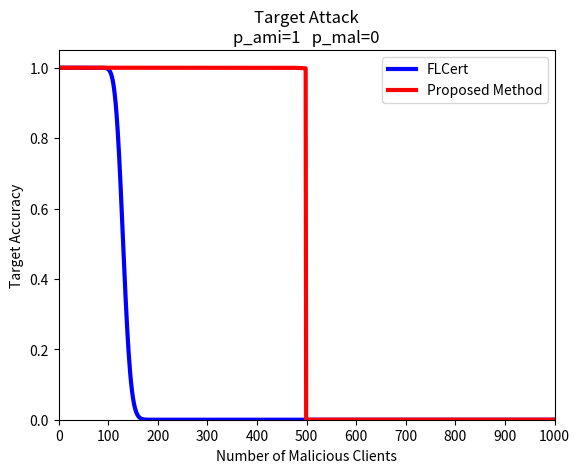

The script that saved this image:
import seaborn as sns
import pandas as pd
import numpy as np
import matplotlib as mpl
import matplotlib.pyplot as plt
import math
from scipy.stats import binom

def cal_p(n,N,k):
    return 1-math.comb(N-n,k)/math.comb(N,k)

def cal_p_Sn(p_ami,p_mal,M,m_mal):
    # print("S_n",1-(1-p_ami)**(M-m_mal)*(1-p_mal)**(m_mal)-p_ami**(M-m_mal)*p_mal**m_mal)
    return 1-(1-p_ami)**(M-m_mal)*(1-p_mal)**(m_mal)-p_ami**(M-m_mal)*p_mal**m_mal

def cal_E_no_target_class(p,M):
    return ((1-p)-(1-p)**M)/cal_p_Sn(p,p,M,0)

def cal_E_mal(M,m_mal,p_ami,p_mal):
    return ((1-p_mal)-(1-p_ami)**(M-m_mal)*(1-p_mal)**m_mal)/cal_p_Sn(p_ami,p_mal,M,m_mal)

def cal_E_E_mal(M,m_mal,p_ami,p_mal):
    return (p_ami-p_mal)/cal_p_Sn(p_ami,p_mal,M,m_mal)

N=1000
M=200
k=5
p_ami=0.9999999
p_mal=0
p=[0]

for i in range(N):
    p.append(cal_p(i+1,N,k))

flcert=[]
pro_1=[]

idx=[]
# for i in range(N+1):
#     heatmap.append([])
# heatmap.append()
x=range(M+1)


for i in range(N+1):
    idx.append(i)

    f = binom(M, p[i])
    pp=f.pmf(x)
    sum=0
    for j in range(M//2+1):
        sum+=pp[j]
    flcert.append(sum*p_ami+(1-sum)*p_mal)

    sum_p=0
    for j in range(M+1):
        # print(i,j)
        if (N-i)==0:
            sum_p+=0
        elif j==0:
            sum_p+=pp[j]
        elif j==M:
            sum_p+=0
        elif i/(N-i)<cal_E_mal(M,j,p_ami,p_mal)-cal_E_no_target_class(p_ami,M) and i/(N-i)<cal_E_E_mal(M,j,p_ami,p_mal):
            sum_p+=pp[j]
    if i==0:
        pro_1.append(1)
    else:
        pro_1.append(sum_p*p_ami+(1-sum_p)*p_mal)


line_w=3
g1=plt.plot(idx,flcert,color="blue", linewidth=line_w)
g2=plt.plot(idx,pro_1,color="red", linewidth=line_w)
# ax.fill_between(A, Acc, facecolor='red', alpha=0.5)

plt.title("Target Attack\np_ami="+str(1)+"   p_mal="+str(p_mal))
plt.xlabel('Number of Malicious Clients')
plt.ylabel('Target Accuracy')
plt.ylim(0,1.05)
plt.xlim(0,100)
plt.xticks([0,100,200,300,400,500,600,700,800,900,1000])
# plt.grid(True)
plt.legend((g1[0], g2[0]), ("FLCert", "Proposed Method"))
txt="Area_ieice_untarget_target.png"
plt.savefig(txt)

txt="Area_ieice_untarget_target.eps"
plt.savefig(txt)
plt.clf()
plt.close()

print("figure generated")
